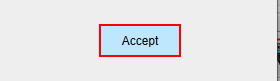
Task: Robotic Enterprise Framework
Workflow: Process

Step 1 [try]: click on the push button 'Accept' in window 'UIDemo' (uidemo.exe)
